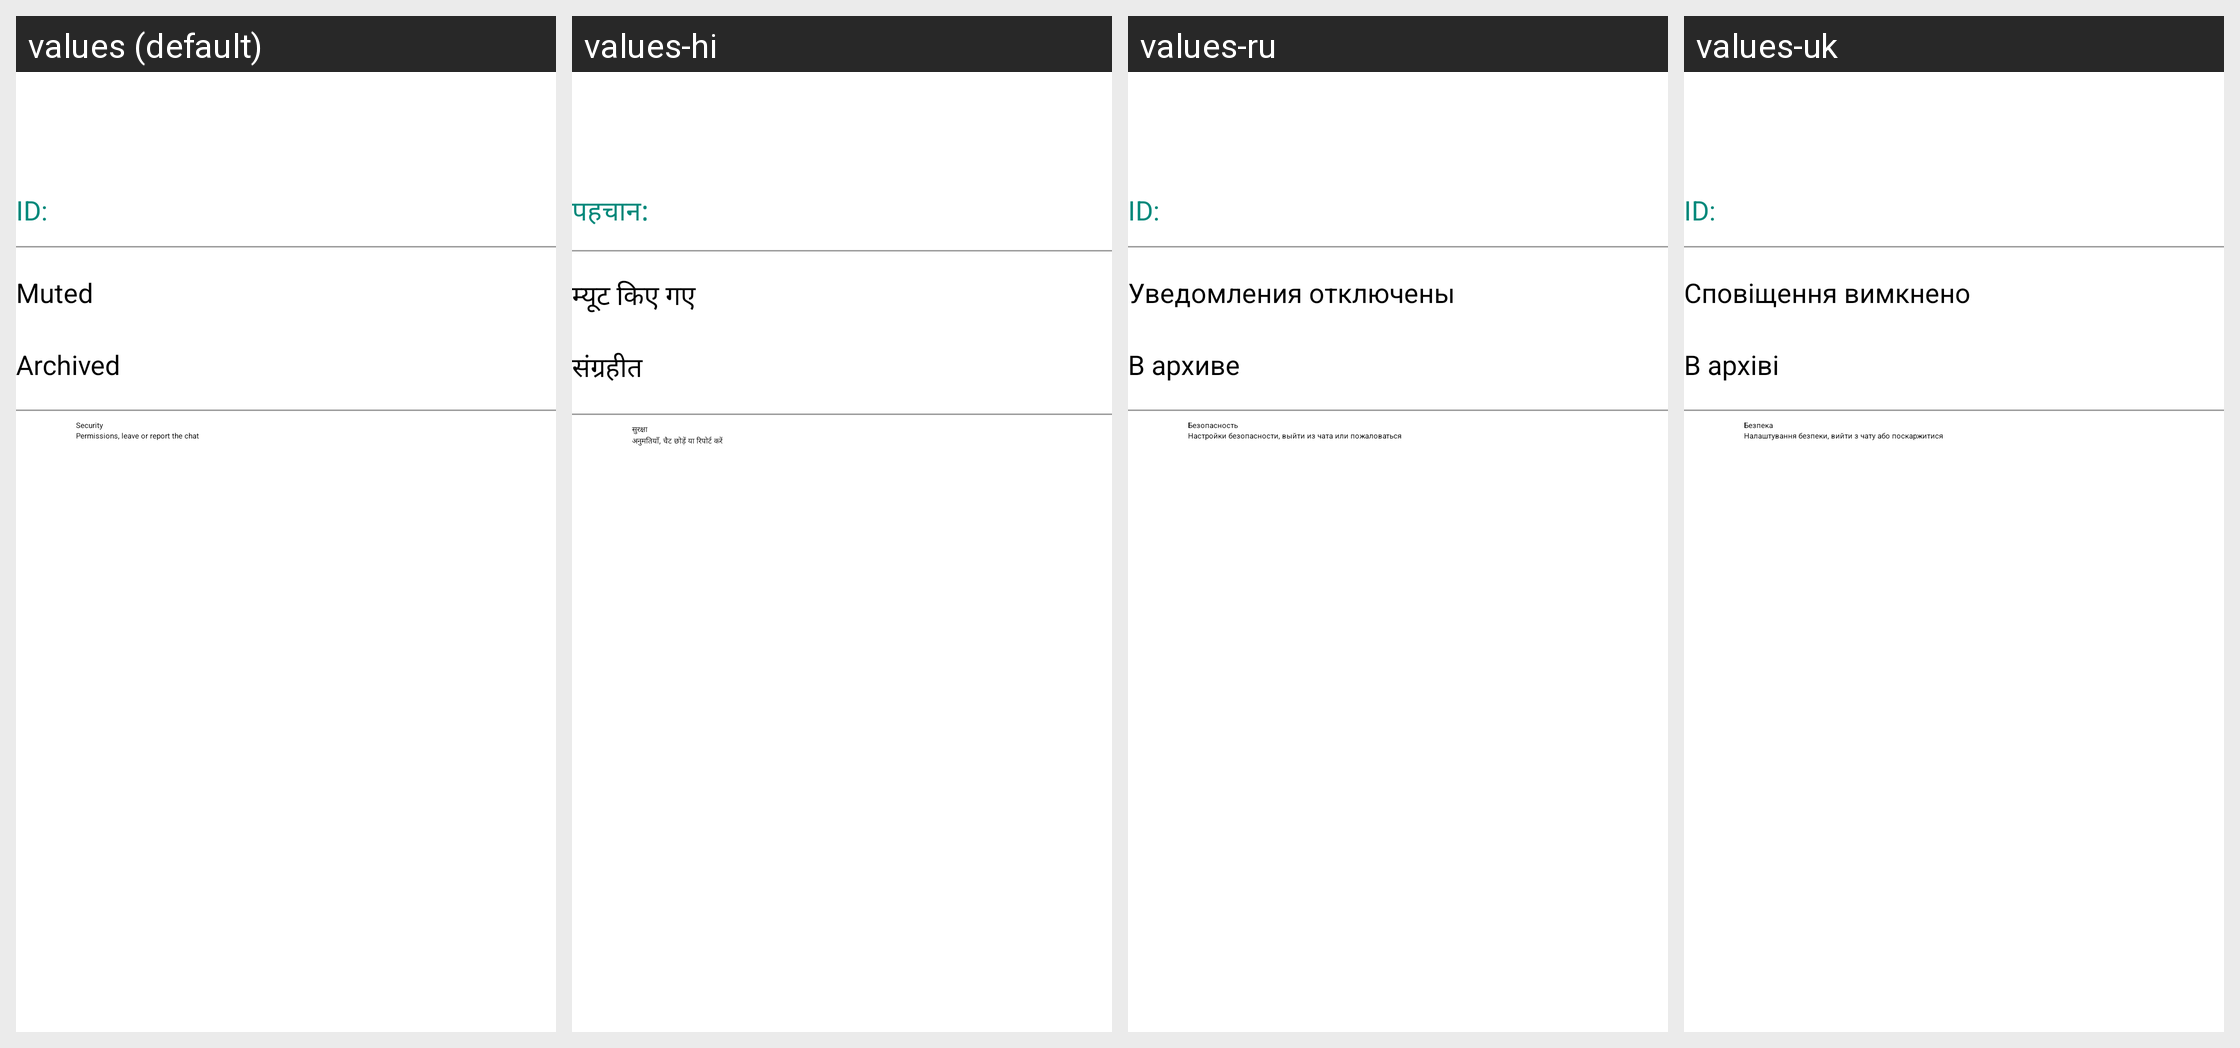

Locale-by-locale string values for the Android screen shown in this grid:
Android screen res/layout/tindroid_fragment_topic_info.xml rendered under 4 locales, left to right: values (default), values-hi, values-ru, values-uk. Device: Nexus 5 (rendered at 1080×1920; each locale shown at half size, 540×960, under a caption strip naming it); theme Theme.App.Starting.
Other locales in the repository, not shown: values-de, values-es, values-fr, values-id, values-it, values-ko, values-pt, values-ro, values-zh, values-zh-rTW.
Strings drawn on this screen, with the default value and each locale's value (text and hints the layout hard-codes, and strings that could not be matched under every locale, appear in the picture but are not listed):

id
  values: ID:
  values-hi: पहचान:
  values-ru: ID:
  values-uk: ID:

topic_muted
  values: Muted
  values-hi: म्यूट किए गए
  values-ru: Уведомления отключены
  values-uk: Сповіщення вимкнено

topic_archived
  values: Archived
  values-hi: संग्रहीत
  values-ru: В архиве
  values-uk: В архіві

security
  values: Security
  values-hi: सुरक्षा
  values-ru: Безопасность
  values-uk: Безпека

group_security_explained
  values: Permissions, leave or report the chat
  values-hi: अनुमतियाँ, चैट छोड़ें या रिपोर्ट करें
  values-ru: Настройки безопасности, выйти из чата или пожаловаться
  values-uk: Налаштування безпеки, вийти з чату або поскаржитися
